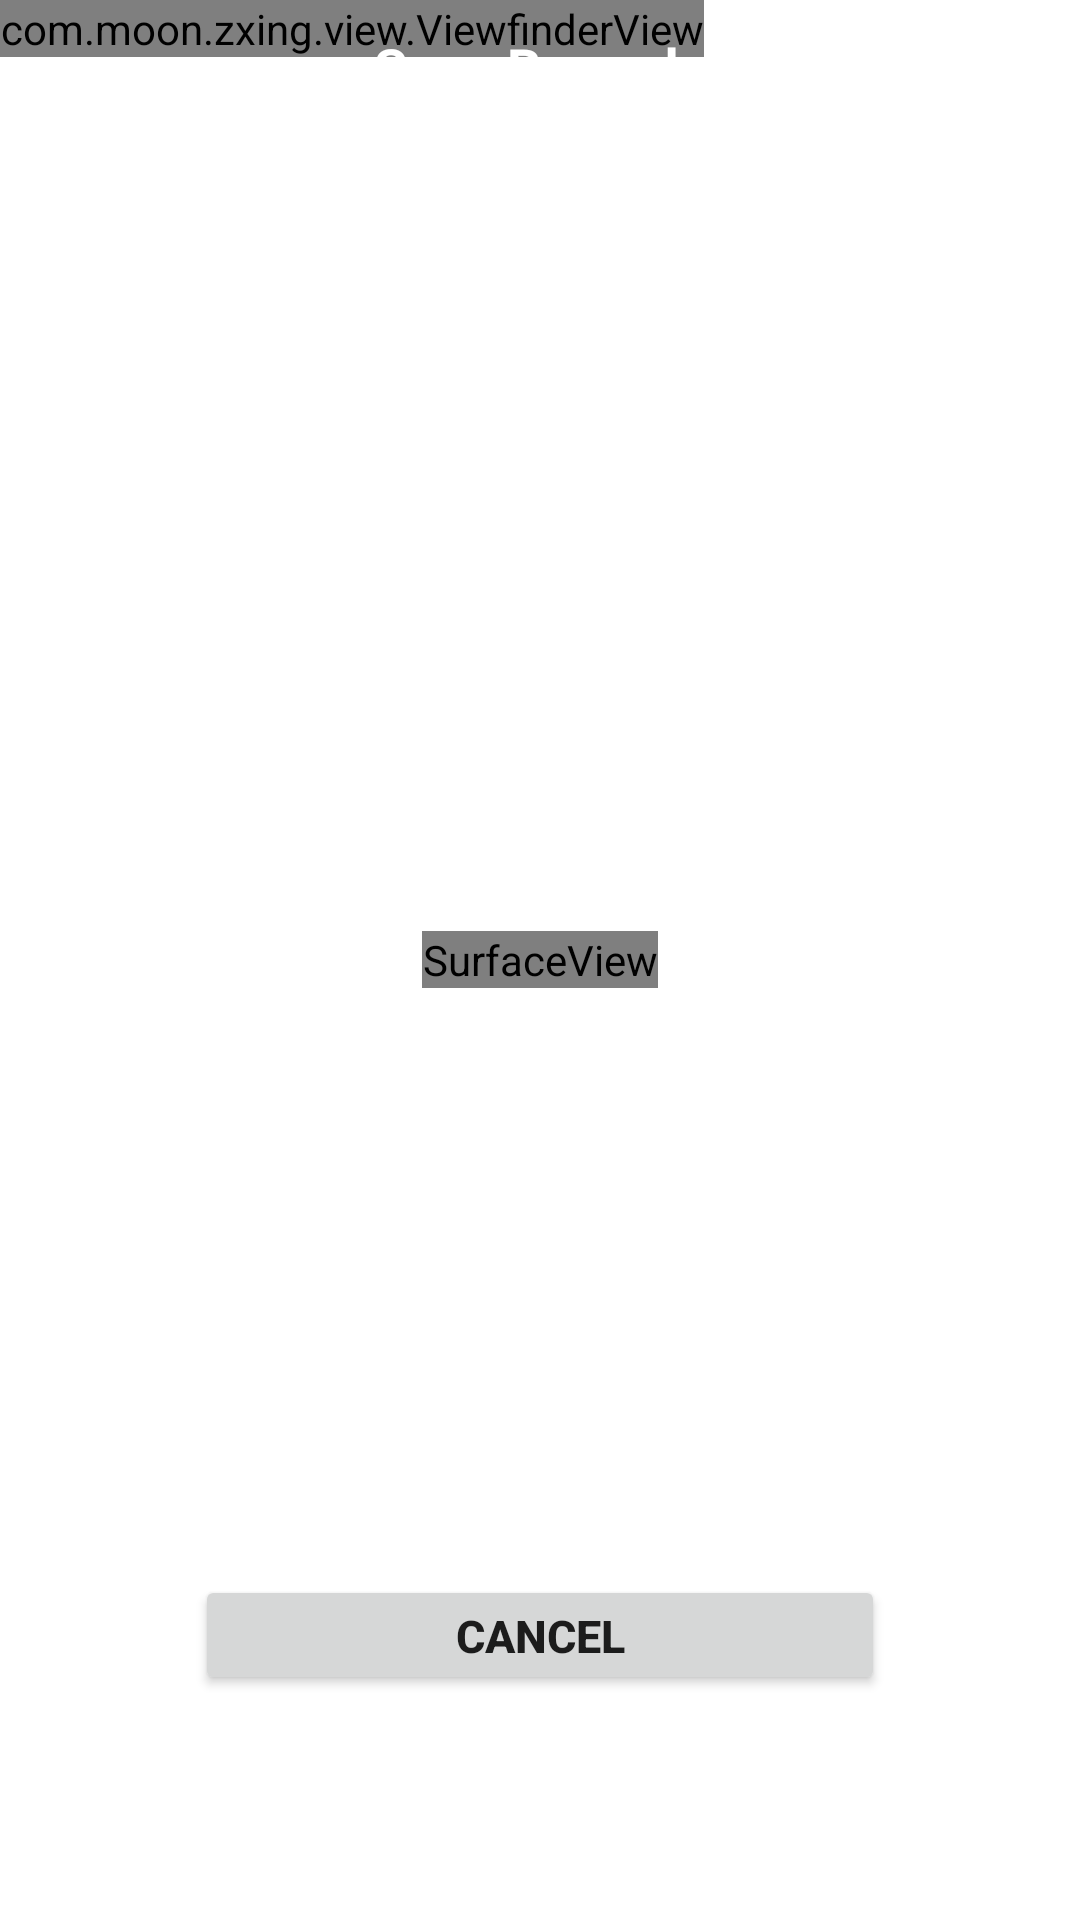

Layout XML and referenced resources for this Android screen:
<!-- AndroidManifest.xml: fallback theme Theme.MaterialComponents.DayNight.NoActionBar -->
<!-- res/layout/camera.xml -->
<?xml version="1.0" encoding="utf-8"?>
<FrameLayout xmlns:android="http://schemas.android.com/apk/res/android"
    android:layout_width="fill_parent"
    android:layout_height="fill_parent" >


    
    <SurfaceView
        android:id="@+id/preview_view"
        android:layout_width="wrap_content"
        android:layout_height="wrap_content"
        android:layout_gravity="center" />

    
    <com.moon.zxing.view.ViewfinderView
        android:id="@+id/viewfinder_view"
        android:layout_width="wrap_content"
        android:layout_height="wrap_content" />

    <RelativeLayout
        android:layout_width="fill_parent"
        android:layout_height="fill_parent"
        android:layout_gravity="center"
        android:orientation="vertical" >

        
        <TextView
            android:layout_width="fill_parent"
            android:layout_height="wrap_content"
            android:layout_alignParentTop="true"
            android:layout_centerInParent="true"
            android:background="@drawable/navbar"
            android:gravity="center"
            android:paddingBottom="10dp"
            android:paddingTop="10dp"
            android:text="Scan Barcode"
            android:textColor="@android:color/white"
            android:textSize="18sp"
            android:textStyle="bold" />

        
        <Button
            android:id="@+id/btn_cancel_scan"
            android:layout_width="230dp"
            android:layout_height="40dp"
            android:layout_alignParentBottom="true"
            android:layout_centerInParent="true"
            android:layout_marginBottom="75dp"
            android:text="Cancel"
            android:textSize="15sp"
            android:textStyle="bold" />

        
        
    </RelativeLayout>

</FrameLayout>
<!-- resources referenced by this layout -->
<resources>

</resources>
